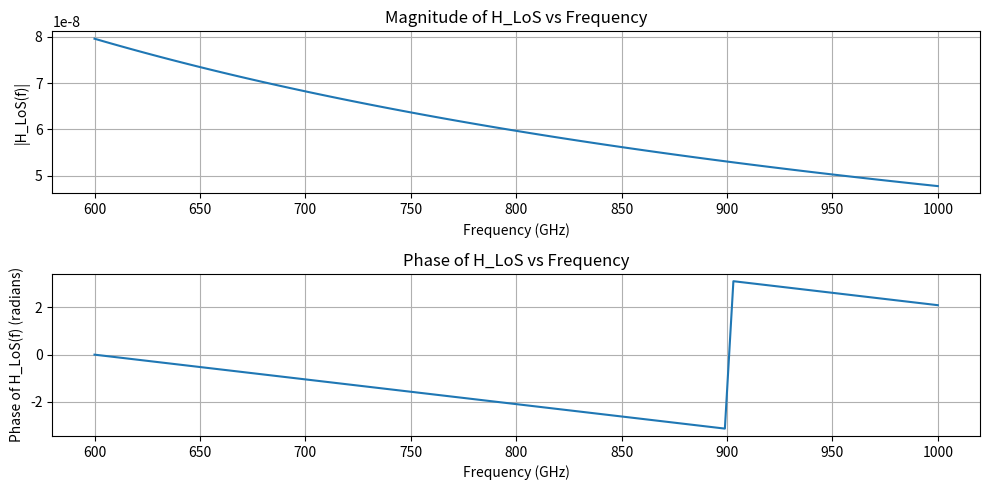
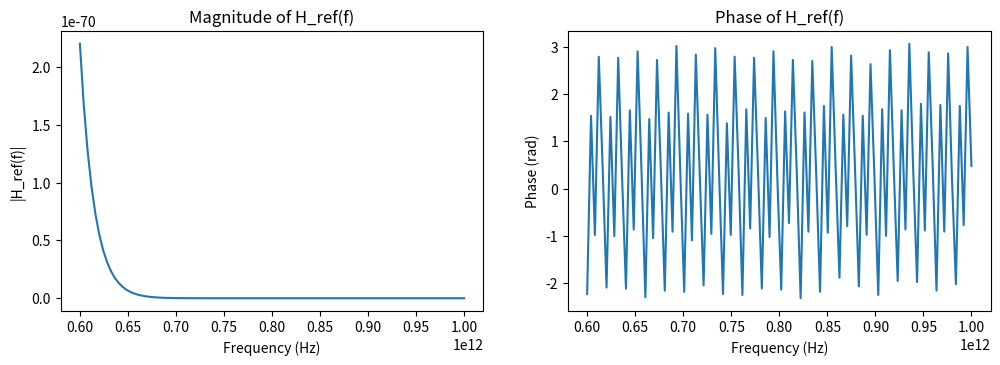
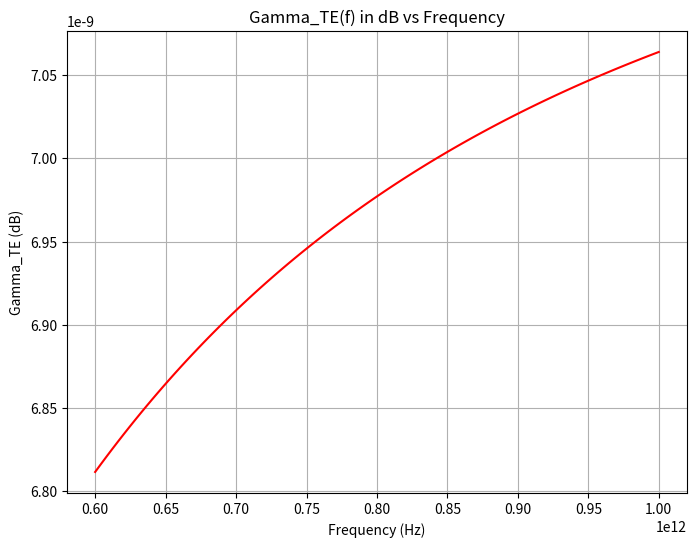
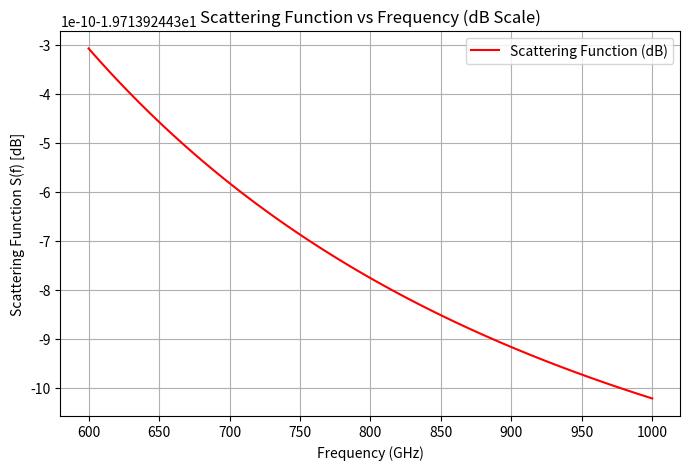
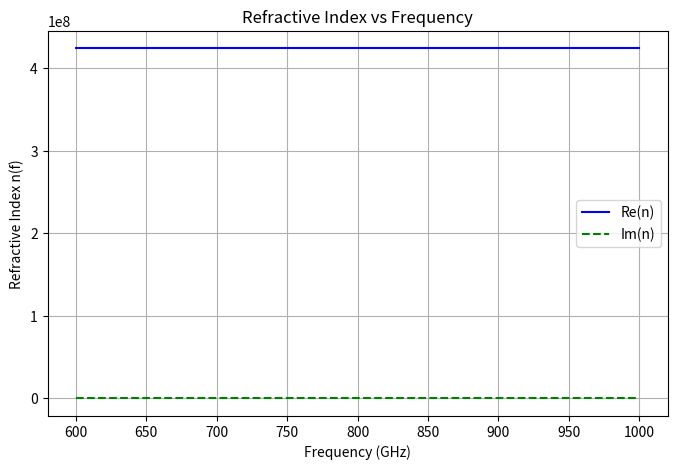
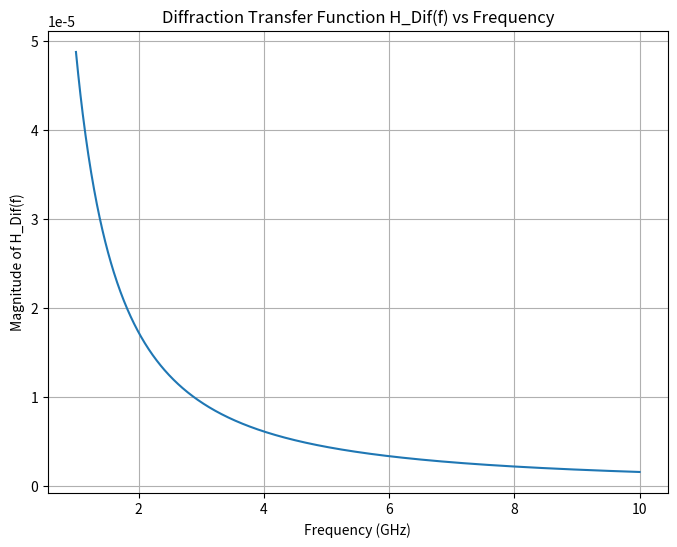
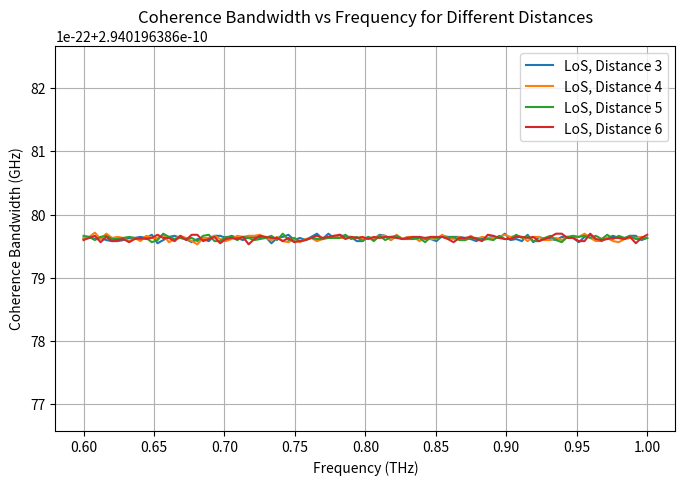
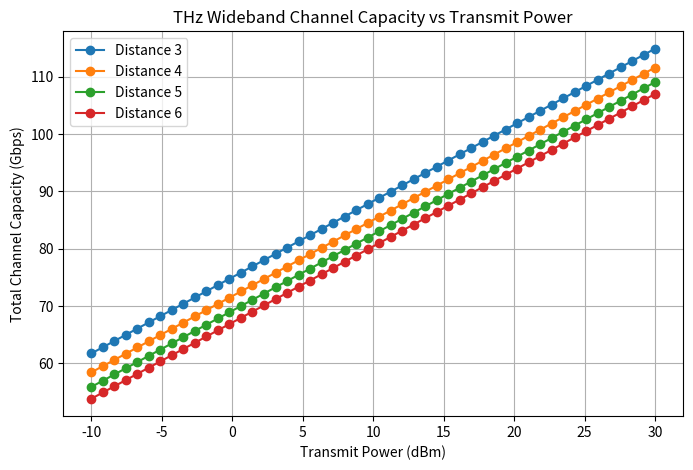
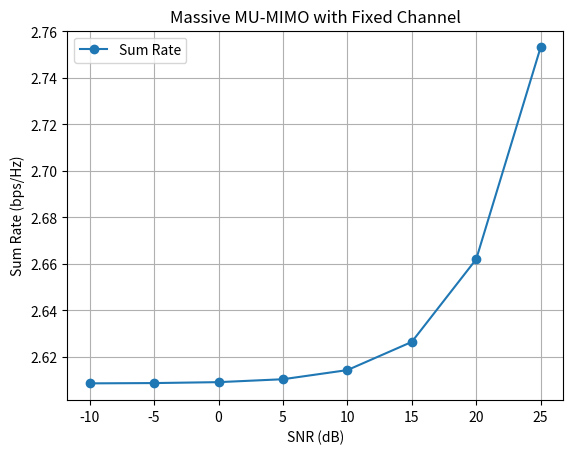
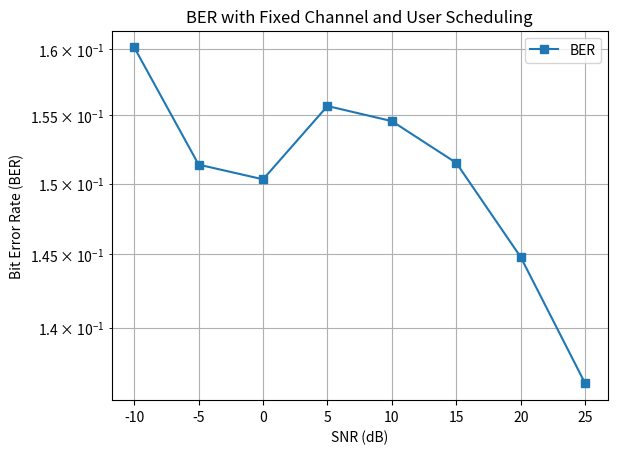
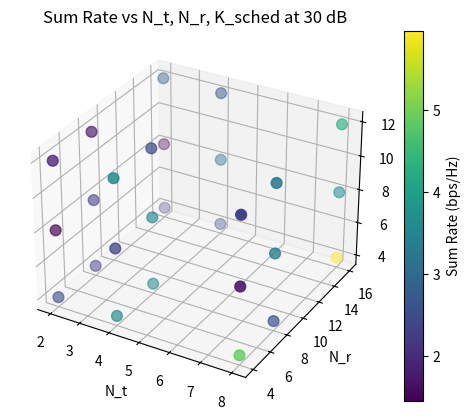
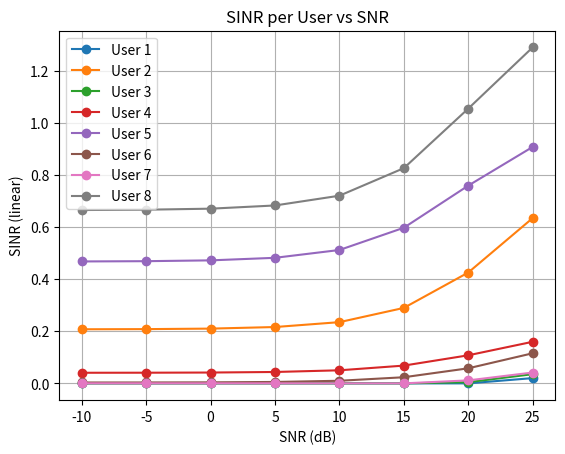
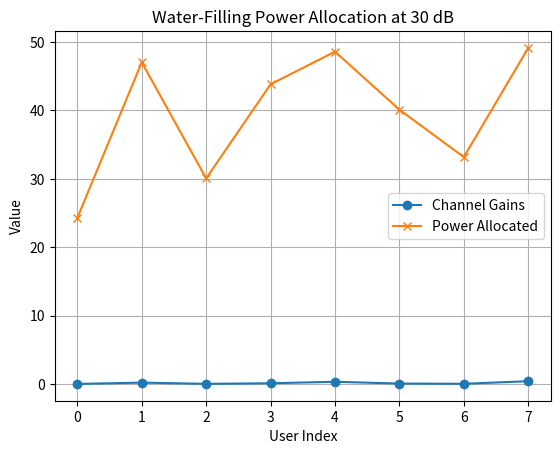
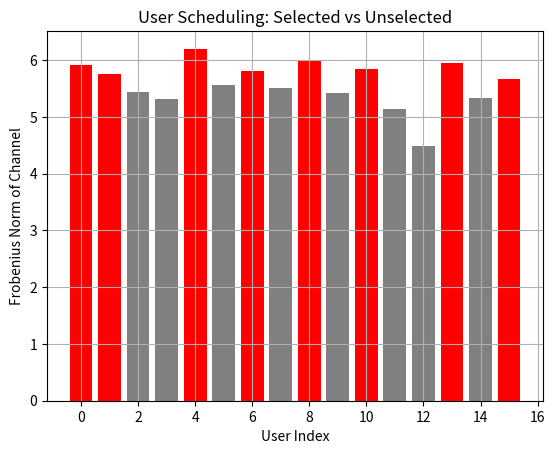
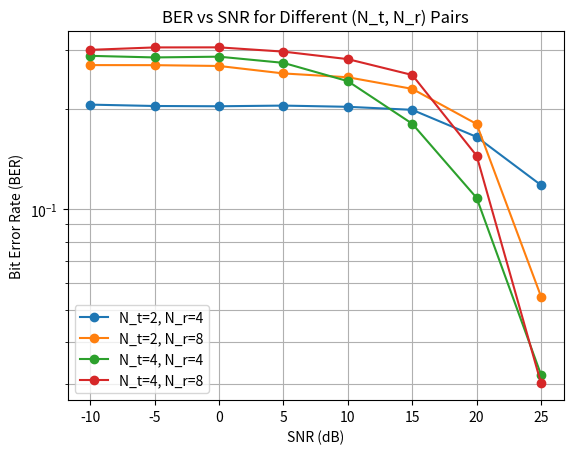

Source code (Python) for these figures, in order:
# -*- coding: utf-8 -*-

### Air to Ground Aircraft Communication Modelling and Analysis for THz frequency range


import numpy as np
import matplotlib.pyplot as plt
from scipy.special import factorial

def H_Spr(f, r):
  c = 3e8  # Speed of light
  return c / (4 * np.pi * f * r)

def H_LoS(f, r, t_los):
  return H_Spr(f, r) * np.exp(-1j * 2 * np.pi * f * t_los)

# Example parameters
r = 500  # Distance between transmitter and receiver (meters)
t_los = r / 3e8  # Time delay for line-of-sight propagation

# Define frequency range (0.6 THz to 1 THz)
frequencies = np.linspace(6e11, 1e12, 100)  # Frequency in Hz

# Compute H_LoS(f) for each frequency
H_LoS_values = [H_LoS(f, r, t_los) for f in frequencies]

# Compute magnitude and phase of H_LoS
H_LoS_magnitude = np.abs(H_LoS_values)
H_LoS_phase = np.angle(H_LoS_values)

# Plot magnitude
plt.figure(figsize=(10, 5))
plt.subplot(2, 1, 1)
plt.plot(frequencies / 1e9, H_LoS_magnitude)
plt.xlabel('Frequency (GHz)')
plt.ylabel('|H_LoS(f)|')
plt.title('Magnitude of H_LoS vs Frequency')
plt.grid(True)

# Plot phase
plt.subplot(2, 1, 2)
plt.plot(frequencies / 1e9, H_LoS_phase)
plt.xlabel('Frequency (GHz)')
plt.ylabel('Phase of H_LoS(f) (radians)')
plt.title('Phase of H_LoS vs Frequency')
plt.grid(True)

plt.tight_layout()
plt.show()

def H_Ref(f, c, r1, r2, r, tau_los, R_f):
    """
    Calculates H_Ref(f) according to the given formula, with tau_ref calculation.
    """
    tau_ref = tau_los + (r1 + r2 - r) / c
    term1 = c / (4 * np.pi * f * (r1 + r2))
    term2 = np.exp(-1j * 2 * np.pi * f * tau_ref - 0.5 * (r1 + r2))
    term3 = R_f(f)
    H_ref = term1 * term2 * term3
    return H_ref

def n_t(f, epsilon_inf=4, epsilon_s=10, tau=1e-12, u_r = 1):
    """
    Computes the frequency-dependent refractive index using a simple Debye model.
    :param f: Frequency (Hz)
    :param epsilon_inf: High-frequency permittivity
    :param epsilon_s: Static permittivity
    :param tau: Relaxation time (s)
    :return: Refractive index n_t(f)
    """

    omega = 2 * np.pi * f
    epsilon_r = epsilon_inf + (epsilon_s - epsilon_inf) / (1 + 1j * omega * tau)
    ref_t = np.sqrt(epsilon_r*u_r)*3e8
    return np.real(ref_t)

def gamma_te(f, r1, r2, r, n_t):
    cos_theta_i = (r1**2 + r2**2 - r**2) / (2 * r1 * r2)
    # theta_i = 0.5 * np.arccos(cos_theta_i)
    res = -np.exp(-2 * cos_theta_i / np.sqrt(n_t**2 - 1))
    return res

def rho(f, sigma, r1, r2, r, c):
    cos_theta_i = (r1**2 + r2**2 - r**2) / (2 * r1 * r2)
    # theta_i = 0.5 * np.arccos(cos_theta_i)
    res = np.exp((-8 * np.pi**2 * f**2 * sigma**2 *cos_theta_i**2) / (c**2))
    return res

def R_f(f, r1, r2, r, n_t, sigma, c):
    return gamma_te(f, r1, r2, r, n_t) * rho(f, sigma, r1, r2, r, c)

# Example usage and test cases:
c = 3e8  # Speed of light
r1 = 100
r2 = 150
r = 200
tau_los = c/r

sigma = 1e-3
relative_permittivity = 4.0
conductivity = 0.01

frequencies = np.linspace(6e11, 1e12, 100)  # Range of frequencies

H_ref_values = []
gamma_te_values = []
rho_values = []
R_f_values = []

for f in frequencies:
    ref_t = n_t(f, epsilon_inf=4, epsilon_s=10, tau=1e-12, u_r = 1)
    H_ref_values.append(H_Ref(f, c, r1, r2, r, tau_los, lambda f: R_f(f, r1, r2, r, ref_t, sigma, c)))
    gamma_te_values.append(gamma_te(f, r1, r2, r, ref_t))

H_ref_magnitudes = np.abs(H_ref_values)
H_ref_phases = np.angle(H_ref_values)

plt.figure(figsize=(12, 8))

plt.subplot(2, 2, 1)
plt.plot(frequencies, H_ref_magnitudes)
plt.title("Magnitude of H_ref(f)")
plt.xlabel("Frequency (Hz)")
plt.ylabel("|H_ref(f)|")

plt.subplot(2, 2, 2)
plt.plot(frequencies, H_ref_phases)
plt.title("Phase of H_ref(f)")
plt.xlabel("Frequency (Hz)")
plt.ylabel("Phase (rad)")

# Convert gamma_te to dB for frequency plot
gamma_te_dB = 20 * np.log10(np.abs(gamma_te_values))

# Plot gamma_te in dB vs frequency
plt.figure(figsize=(8, 6))
plt.plot(frequencies, gamma_te_dB, color='r')
plt.xlabel("Frequency (Hz)")
plt.ylabel("Gamma_TE (dB)")
plt.title("Gamma_TE(f) in dB vs Frequency")
plt.grid(True)
plt.show()

def H_Sca(f, rho_0, L, F, lx, ly, g, theta_1):
    """
    Computes the scattering function S(f) based on the modified Beckmann-Kirchhoff theory.
    :param f: Frequency (Hz)
    :param rho_0: Roughness parameter
    :param L: Characteristic length scale (m)
    :param F: Fresnel coefficient
    :param lx: Correlation length in x-direction (m)
    :param ly: Correlation length in y-direction (m)
    :param g: RMS surface slope
    :param theta_1: Incident zenith angle (radians)
    :return: Computed scattering function S(f)
    """

    m_values = np.arange(1, 50)  # Truncate infinite sum at m=50
    v_s = 1  # Example scattering coefficient, modify as needed

    factor_1 = -np.exp(- (2 * np.cos(theta_1)) / (np.sqrt(n_t(f, epsilon_inf=4, epsilon_s=10, tau=1e-12, u_r = 1)**2 - 1)))
    factor_2 = (1 / np.sqrt(1 + g + (g**2/2) + (g**3 / 6)))
    factor_3 = np.sqrt(rho_0**2 + (np.pi * np.cos(theta_1) / 100)*(g*np.exp(-g*v_s) + g**2*np.exp(-v_s/2)/4))

    S_f = factor_1 * factor_2 * factor_3
    return S_f

# Define frequency range
frequencies = np.linspace(6e11, 1e12, 100)  # From 600 GHz to 1 THz

# Compute scattering function S(f) and refractive index n_t(f)
S_values = np.array([H_Sca(f, rho_0=0.1, L=0.05, F=0.9, lx=0.1, ly=0.1, g=0.5, theta_1=np.pi/4) for f in frequencies]) # Check constants
n_values = np.array([n_t(f, epsilon_inf=2, epsilon_s=2, tau=1e-12, u_r=1) for f in frequencies]) # Change epsilon_s

# Convert scattering function to dB scale: S_dB = 20 * log10(|S(f)|)
S_values_dB = 20 * np.log10(np.abs(S_values))

# Plot Scattering Function in dB
plt.figure(figsize=(8, 5))
plt.plot(frequencies / 1e9, S_values_dB, label="Scattering Function (dB)", color='r')
plt.xlabel("Frequency (GHz)")
plt.ylabel("Scattering Function S(f) [dB]")
plt.title("Scattering Function vs Frequency (dB Scale)")
plt.grid()
plt.legend()
plt.show()

# Plot Refractive Index vs Frequency
plt.figure(figsize=(8, 5))
plt.plot(frequencies / 1e9, np.real(n_values), label="Re(n)", color='b')  # Real part of refractive index
plt.plot(frequencies / 1e9, np.imag(n_values), label="Im(n)", color='g', linestyle='dashed')  # Imaginary part
plt.xlabel("Frequency (GHz)")
plt.ylabel("Refractive Index n(f)")
plt.title("Refractive Index vs Frequency")
plt.grid()
plt.legend()
plt.show()

def delta_d(h_d, d1, d2):
    """Calculate additional distance Δd."""
    return (h_d**2 * (d1 + d2)) / (2 * d1 * d2)

def diffraction_angle(h_d, d1, d2):
    """Calculate diffraction angle θ_d in degrees."""
    return 180 - np.degrees(np.arccos(h_d / d1) - np.arccos(h_d / d2))

def v_f(f, h_d, d1, d2, c=3e8):
    """Compute v(f)."""
    delta_d_value = delta_d(h_d, d1, d2)
    return np.sqrt(2 * f * delta_d_value / c)

def L_f(v_f):
  u_1 = 1
  u_2 = 1
  u_3 = 1

  """Compute the diffraction coefficient L(f) based on v(f)."""
  if v_f < 1:
      return u_1 * 0.5 * np.exp(-0.95 * v_f)
  elif 1 <= v_f <= 2.4:
      return u_2 * (0.4 - np.sqrt(0.12 - (0.38 - 0.1 * v_f)**2))
  else:
      return u_3 * 0.225 / v_f

def H_Dif(f, d1, d2, h_d, c=3e8):
    """Compute the diffraction transfer function H_Dif(f)."""
    delta_d_value = delta_d(h_d, d1, d2)
    v = v_f(f, h_d, d1, d2, c)
    L = L_f(v)
    exponent = -1j * (2 * np.pi * f * (d1 + d2) / c + 0.5 * (2 * np.pi * f / c) * delta_d_value)
    return (c / (4 * np.pi * f * (d1 + d2))) * np.exp(exponent) * L

# Example parameters
h_d = 10  # Height of the diffraction point (in meters)
d1 = 4    # Distance from the source to the diffraction point (in meters)
d2 = 5    # Distance from the diffraction point to the receiver (in meters)

# Frequency range (from 1 GHz to 10 GHz)
frequencies = np.linspace(1e9, 10e9, 1000)  # Frequency range (Hz)

# Compute H_Dif(f) for each frequency
H_Dif_values = [H_Dif(f, d1, d2, h_d) for f in frequencies]

# Plot the magnitude of H_Dif(f)
H_Dif_magnitude = np.abs(H_Dif_values)

plt.figure(figsize=(8, 6))
plt.plot(frequencies / 1e9, H_Dif_magnitude)  # Convert frequencies to GHz for plotting
plt.xlabel('Frequency (GHz)')
plt.ylabel('Magnitude of H_Dif(f)')
plt.title('Diffraction Transfer Function H_Dif(f) vs Frequency')
plt.grid(True)
plt.show()

def coherence_bandwidth(h_i_values, tau_values):
    tau_mean = np.sum(h_i_values*tau_values)/np.sum(h_i_values)
    tau_mean_square = np.sum(h_i_values*(tau_values**2))/np.sum(h_i_values)
    delay_spread = np.sqrt(abs(tau_mean_square - tau_mean**2))
    coherence_bandwidth = 1/5*delay_spread
    return coherence_bandwidth

tau_values = np.random.uniform(9e-9, 14e-9, 100)

"""### Coherence Bandwidth"""

# Constants
c = 3e8  # Speed of light (m/s)
B_start = 6e11  # Start frequency (0.06 THz)
B_end = 1e12  # End frequency (10 THz)
N_B = 100  # Number of sub-bands
S_N = 1e-20  # Power spectral density of noise (W/Hz)
P_total_dBm_values = np.linspace(-10, 30, 50)  # Transmit Power range (-10 dBm to 30 dBm)

frequencies = np.linspace(B_start, B_end, N_B)
delta_f = (B_end - B_start) / N_B
distances = [3, 4, 5, 6]
C_total_values = {d: [] for d in distances}
coherence_bandwidths = []
i = 0
for d in distances:
  B_c_los = []
  for f in frequencies:
    h_i_values = []
    for t_los in tau_values:
      h_i_values.append(np.abs(H_LoS(f, d, t_los))**2 + np.abs(H_Sca(f, rho_0=0.1, L=0.05, F=0.9, lx=0.1, ly=0.1, g=0.5, theta_1=np.pi/4))**2 + np.abs(H_Dif(f, d1, d2, h_d))**2)
    B_c_los.append(coherence_bandwidth(h_i_values, tau_values))
  coherence_bandwidths.append(B_c_los)


# Plot Coherence Bandwidth vs Frequency
plt.figure(figsize=(8, 5))
for i in range(0, 4):
  plt.plot(frequencies/1e12, coherence_bandwidths[i], label=f"LoS, Distance {distances[i]}")

plt.xlabel("Frequency (THz)")
plt.ylabel("Coherence Bandwidth (GHz)")
plt.title("Coherence Bandwidth vs Frequency for Different Distances")
plt.legend()
plt.grid()
plt.show()

"""### Channel Capacity"""

f = 6e11

for d in distances:
  for P_total_dBm in P_total_dBm_values:
    P_total = 10**(P_total_dBm / 10) / 1000  # Convert dBm to Watts
    P_i = P_total / N_B  # Equal Power Allocation (EPA)

    # Compute channel capacity per sub-band
    C_i = delta_f * (np.log2(1 + (((np.abs(H_LoS(f, d*1e-5, t_los))**2 +
                        np.abs(H_Sca(f, rho_0=0.1, L=0.05, F=0.9, lx=0.1, ly=0.1, g=0.5, theta_1=np.pi/4))**2 +
                        np.abs(H_Dif(f, d1, d2, h_d))**2)) * P_i) / (delta_f * S_N)))
    C_total = np.sum(C_i) / 1e9  # Convert to Gbps
    C_total_values[d].append(C_total)

# Plot Channel Capacity vs Transmit Power for Different Distances
plt.figure(figsize=(8, 5))
for d in distances:
    plt.plot(P_total_dBm_values, C_total_values[d], marker='o', label=f"Distance {d}")

plt.xlabel("Transmit Power (dBm)")
plt.ylabel("Total Channel Capacity (Gbps)")
plt.title("THz Wideband Channel Capacity vs Transmit Power")
plt.legend()
plt.grid()
plt.show()

import numpy as np
import matplotlib.pyplot as plt
from numpy.linalg import inv, norm

np.random.seed(42)

# System parameters
N_t = 2 # Number of base station
K_total = 16 # Number of aircrafts at a time between two base stations
K_sched = 8 # Number of users allowed at a time
N_r = 8 # Number of receving antennas on the aircraft
SNR_dB = np.arange(-10, 30, 5)
SNR = 10**(SNR_dB / 10)
num_symbols = 1000

# Channel model
def generate_channel(N_r, N_t):
    return (np.random.randn(N_r, N_t) + 1j * np.random.randn(N_r, N_t)) / np.sqrt(2) # Gaussian + LoS channel

# Precoding and combining
def zero_forcing_precoder(H):
    return H.conj().T @ inv(H @ H.conj().T) # Pseudo-inverse to ensure orthogonality

def mmse_combiner(H, W, noise_power):
    return inv(H @ W @ W.conj().T @ H.conj().T + noise_power * np.eye(N_r)) @ H @ W

def water_filling(gains, P_total, noise_power):
    K = len(gains)
    gains = np.array(gains)
    mu = 0
    for _ in range(100):
        mu = (P_total + np.sum(noise_power / gains)) / K
        power_alloc = np.maximum(mu - noise_power / gains, 0)
        if np.abs(np.sum(power_alloc) - P_total) < 1e-6:
            break
    return power_alloc

# QPSK modulation
def qpsk_mod(bits):
    return (1 - 2 * bits[0::2]) + 1j * (1 - 2 * bits[1::2])

def qpsk_demod(symbols):
    bits = np.zeros(2 * len(symbols), dtype=int)
    bits[0::2] = (np.real(symbols) < 0).astype(int)
    bits[1::2] = (np.imag(symbols) < 0).astype(int)
    return bits

# User scheduling
def user_scheduling(H_all, K_sched):
    norms = [norm(H, 'fro') for H in H_all] # Square and add all elements of a matrix, square root that value and divide each element by that value
    selected_indices = np.argsort(norms)[-K_sched:]
    return selected_indices

# Generate fixed channels and precoders
H_all_users = [generate_channel(N_r, N_t) for _ in range(K_total)]
scheduled_indices = user_scheduling(H_all_users, K_sched)
H_sched = [H_all_users[i] for i in scheduled_indices]
H_stack = np.vstack(H_sched)

# Precoder
W = zero_forcing_precoder(H_stack)
W /= norm(W, 'fro')

# Gains remain constant
gains = [norm(H_sched[k] @ W[:, k])**2 for k in range(K_sched)]

# Main loop
sum_rates = []
ber_results = []

for snr_db in SNR_dB:
    snr = 10 ** (snr_db / 10)
    noise_power = 1
    tx_power = snr * noise_power

    # Power allocation stays per SNR
    power_alloc = water_filling(gains, tx_power, noise_power)

    rate = 0
    total_errors = 0
    total_bits = 0

    for k in range(K_sched):
        Hk = H_sched[k]
        Wk = W[:, k:k+1]
        Vk = mmse_combiner(Hk, Wk, noise_power)

        bits_tx = np.random.randint(0, 2, 2 * num_symbols)
        symbols = qpsk_mod(bits_tx)

        tx_signal = Wk @ (np.sqrt(power_alloc[k]) * symbols[np.newaxis, :])
        noise = np.sqrt(noise_power/2) * (np.random.randn(N_r, num_symbols) + 1j * np.random.randn(N_r, num_symbols))
        rx_signal = Hk @ tx_signal + noise
        yk = Vk.conj().T @ rx_signal

        bits_rx = qpsk_demod(yk.flatten())
        errors = np.sum(bits_rx != bits_tx)
        total_errors += errors
        total_bits += len(bits_tx)

        signal_power = np.abs(Vk.conj().T @ Hk @ Wk)**2 * power_alloc[k]
        interference = 0
        for j in range(K_sched):
            if j != k:
                Wj = W[:, j:j+1]
                interference += np.abs(Vk.conj().T @ Hk @ Wj)**2 * power_alloc[j]
        SINR = signal_power / (interference + noise_power)
        rate += np.log2(1 + SINR.real)

    sum_rates.append(rate)
    ber_results.append(total_errors / total_bits)

# Convert results to arrays
sum_rates = np.array(sum_rates).flatten()
ber_results = np.array(ber_results).flatten()

# Plotting
plt.figure()
plt.plot(SNR_dB, sum_rates, marker='o', label='Sum Rate')
plt.xlabel('SNR (dB)')
plt.ylabel('Sum Rate (bps/Hz)')
plt.title('Massive MU-MIMO with Fixed Channel')
plt.grid(True)
plt.legend()
plt.show()

plt.figure()
plt.semilogy(SNR_dB, ber_results, marker='s', label='BER')
plt.xlabel('SNR (dB)')
plt.ylabel('Bit Error Rate (BER)')
plt.title('BER with Fixed Channel and User Scheduling')
plt.grid(True, which='both')
plt.legend()
plt.show()

# === 1. Sum Rate for Different N_t, N_r, K_sched ===
N_t_list = [2, 4, 8]
N_r_list = [4, 8, 16]
K_sched_list = [4, 8, 12]
results = {}

for N_t in N_t_list:
    for N_r in N_r_list:
        for K_sched in K_sched_list:
            K_total = max(2 * K_sched, 16)
            H_all_users = [generate_channel(N_r, N_t) for _ in range(K_total)]
            selected_indices = user_scheduling(H_all_users, K_sched)
            H_sched = [H_all_users[i] for i in selected_indices]
            H_stack = np.vstack(H_sched)
            W = zero_forcing_precoder(H_stack)
            W /= norm(W, 'fro')
            gains = [norm(H_sched[k] @ W[:, k])**2 for k in range(K_sched)]
            power_alloc = water_filling(gains, tx_power, noise_power)

            rate = 0
            for k in range(K_sched):
                Hk = H_sched[k]
                Wk = W[:, k:k+1]
                Vk = mmse_combiner(Hk, Wk, noise_power)
                signal_power = np.abs(Vk.conj().T @ Hk @ Wk)**2 * power_alloc[k]
                interference = 0
                for j in range(K_sched):
                    if j != k:
                        Wj = W[:, j:j+1]
                        interference += np.abs(Vk.conj().T @ Hk @ Wj)**2 * power_alloc[j]
                SINR = signal_power / (interference + noise_power)
                rate += np.log2(1 + SINR.real)
            results[(N_t, N_r, K_sched)] = rate

fig = plt.figure()
ax = fig.add_subplot(111, projection='3d')
xs = [r[0] for r in results]
ys = [r[1] for r in results]
zs = [r[2] for r in results]
rates = [results[r] for r in results]
sc = ax.scatter(xs, ys, zs, c=rates, cmap='viridis', s=60)
ax.set_xlabel('N_t')
ax.set_ylabel('N_r')
ax.set_zlabel('K_sched')
fig.colorbar(sc, label='Sum Rate (bps/Hz)')
plt.title(f'Sum Rate vs N_t, N_r, K_sched at 30 dB')
plt.show()

# === 2. SINR per User vs SNR ===
N_t = 4
N_r = 8
K_total = 16
K_sched = 8
H_all_users = [generate_channel(N_r, N_t) for _ in range(K_total)]
scheduled_indices = user_scheduling(H_all_users, K_sched)
H_sched = [H_all_users[i] for i in scheduled_indices]
H_stack = np.vstack(H_sched)
W = zero_forcing_precoder(H_stack)
W /= norm(W, 'fro')
gains = [norm(H_sched[k] @ W[:, k])**2 for k in range(K_sched)]

sinr_per_user = []

for snr_db in SNR_dB:
    snr = 10 ** (snr_db / 10)
    tx_power = snr * noise_power
    power_alloc = water_filling(gains, tx_power, noise_power)

    user_sinrs = []
    for k in range(K_sched):
        Hk = H_sched[k]
        Wk = W[:, k:k+1]
        Vk = mmse_combiner(Hk, Wk, noise_power)
        signal_power = np.abs(Vk.conj().T @ Hk @ Wk)**2 * power_alloc[k]
        interference = 0
        for j in range(K_sched):
            if j != k:
                Wj = W[:, j:j+1]
                interference += np.abs(Vk.conj().T @ Hk @ Wj)**2 * power_alloc[j]
        SINR = signal_power / (interference + noise_power)
        user_sinrs.append(SINR.real)
    sinr_per_user.append(user_sinrs)

sinr_per_user = np.array(sinr_per_user)

plt.figure()
for k in range(K_sched):
    plt.plot(SNR_dB, sinr_per_user[:, k].squeeze(), marker='o', label=f'User {k+1}')
plt.xlabel('SNR (dB)')
plt.ylabel('SINR (linear)')
plt.title('SINR per User vs SNR')
plt.grid(True)
plt.legend()
plt.show()

# === 3. Water-Filling Power Allocation ===
plt.figure()
plt.plot(range(len(gains)), gains, marker='o', label='Channel Gains')
plt.plot(range(len(gains)), water_filling(gains, tx_power, noise_power), marker='x', label='Power Allocated')
plt.xlabel('User Index')
plt.ylabel('Value')
plt.title(f'Water-Filling Power Allocation at 30 dB')
plt.grid(True)
plt.legend()
plt.show()

# === 4. User Scheduling Frobenius Norm ===
fro_norms = [norm(H, 'fro') for H in H_all_users]
selected = np.zeros(K_total)
selected[scheduled_indices] = 1

plt.figure()
plt.bar(range(K_total), fro_norms, color=['red' if selected[i] else 'gray' for i in range(K_total)])
plt.xlabel('User Index')
plt.ylabel('Frobenius Norm of Channel')
plt.title('User Scheduling: Selected vs Unselected')
plt.grid(True)
plt.show()

# === 5. BER vs SNR for Different (N_r, N_t) Pairs ===
N_t_list = [2, 4]
N_r_list = [4, 8]
K_sched = 8
K_total = 2 * K_sched
num_symbols = 1000

plt.figure()

for N_t in N_t_list:
    for N_r in N_r_list:
        ber_curve = []

        H_all_users = [generate_channel(N_r, N_t) for _ in range(K_total)]
        selected_indices = user_scheduling(H_all_users, K_sched)
        H_sched = [H_all_users[i] for i in selected_indices]
        H_stack = np.vstack(H_sched)

        W = zero_forcing_precoder(H_stack)
        W /= norm(W, 'fro')
        gains = [norm(H_sched[k] @ W[:, k])**2 for k in range(K_sched)]

        for snr_db in SNR_dB:
            snr = 10 ** (snr_db / 10)
            tx_power = snr * noise_power
            power_alloc = water_filling(gains, tx_power, noise_power)

            total_errors = 0
            total_bits = 0

            for k in range(K_sched):
                Hk = H_sched[k]
                Wk = W[:, k:k+1]
                Vk = mmse_combiner(Hk, Wk, noise_power)

                bits_tx = np.random.randint(0, 2, 2 * num_symbols)
                symbols = qpsk_mod(bits_tx)

                tx_signal = Wk @ (np.sqrt(power_alloc[k]) * symbols[np.newaxis, :])
                noise = np.sqrt(noise_power / 2) * (np.random.randn(N_r, num_symbols) + 1j * np.random.randn(N_r, num_symbols))
                rx_signal = Hk @ tx_signal + noise
                yk = Vk.conj().T @ rx_signal

                bits_rx = qpsk_demod(yk.flatten())
                errors = np.sum(bits_rx != bits_tx)
                total_errors += errors
                total_bits += len(bits_tx)

            ber_curve.append(total_errors / total_bits)

        plt.semilogy(SNR_dB, ber_curve, marker='o', label=f'N_t={N_t}, N_r={N_r}')

plt.xlabel('SNR (dB)')
plt.ylabel('Bit Error Rate (BER)')
plt.title('BER vs SNR for Different (N_t, N_r) Pairs')
plt.grid(True, which='both')
plt.legend()
plt.show()
